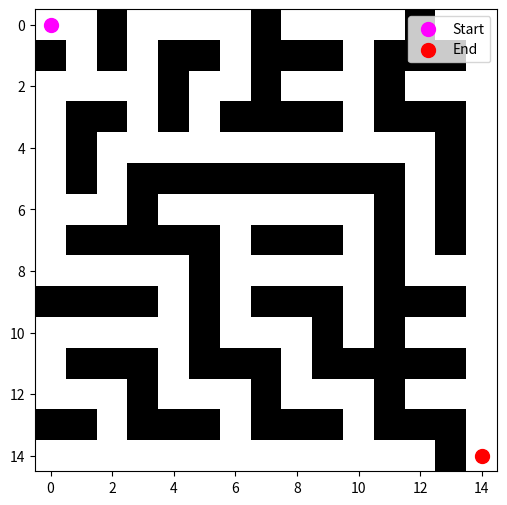

Python code for this plot:

from matplotlib.animation import FuncAnimation
import matplotlib
import matplotlib.pyplot as plt
import numpy as np
#TAILLE DE LA GRILLE

n = 15
m = 15

# CREATION DE LA GRILLE
grid_data = np.array([
    [0, 0, 1, 0, 0, 0, 0, 1, 0, 0, 0, 0, 1, 0, 0],
    [1, 0, 1, 0, 1, 1, 0, 1, 1, 1, 0, 1, 1, 1, 0],
    [0, 0, 0, 0, 1, 0, 0, 1, 0, 0, 0, 1, 0, 0, 0],
    [0, 1, 1, 0, 1, 0, 1, 1, 1, 1, 0, 1, 1, 1, 0],
    [0, 1, 0, 0, 0, 0, 0, 0, 0, 0, 0, 0, 0, 1, 0],
    [0, 1, 0, 1, 1, 1, 1, 1, 1, 1, 1, 1, 0, 1, 0],
    [0, 0, 0, 1, 0, 0, 0, 0, 0, 0, 0, 1, 0, 1, 0],
    [0, 1, 1, 1, 1, 1, 0, 1, 1, 1, 0, 1, 0, 1, 0],
    [0, 0, 0, 0, 0, 1, 0, 0, 0, 0, 0, 1, 0, 0, 0],
    [1, 1, 1, 1, 0, 1, 0, 1, 1, 1, 0, 1, 1, 1, 0],
    [0, 0, 0, 0, 0, 1, 0, 0, 0, 1, 0, 1, 0, 0, 0],
    [0, 1, 1, 1, 0, 1, 1, 1, 0, 1, 1, 1, 1, 1, 0],
    [0, 0, 0, 1, 0, 0, 0, 1, 0, 0, 0, 1, 0, 0, 0],
    [1, 1, 0, 1, 1, 1, 0, 1, 1, 1, 0, 1, 1, 1, 0],
    [0, 0, 0, 0, 0, 0, 0, 0, 0, 0, 0, 0, 0, 1, 0],
])

start = (0,0) 
finish = (n - 1, m - 1)


fig,ax = plt.subplots(figsize = (6,6) )
im = ax.imshow(grid_data, cmap='gray_r')

ax.scatter(start[1], start[0], color='magenta', s=100, label='Start')
ax.scatter(finish[1], finish[0], color='red', s=100, label='End')
ax.legend()
plt.show()
"""
# Afficher la matrice sous forme de grille

plt.grid(visible=True)  # Afficher la grille de l'axe
plt.matshow(grid_data, cmap='grey')  # 'coolwarm' est une autre palette de couleurs


"""